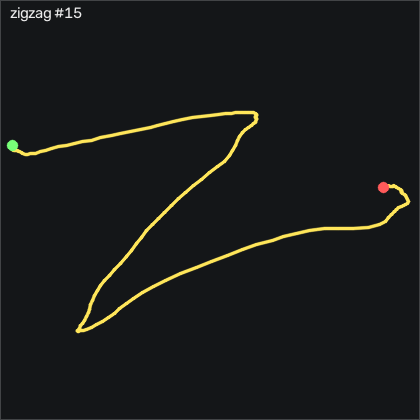

The table this chart was drawn from, first rows:
t_s, ax, ay, az, gx, gy, gz, seq
0.00000, -0.409, -0.00600, 0.821, 1.262, 5.412, 11.12, 33948
0.01000, -0.408, -0.05300, 0.836, 1.505, 8.491, 12.22, 33949
0.02100, -0.426, -0.104, 0.853, 1.993, 10.14, 11.46, 33950
0.03000, -0.474, -0.129, 0.9, 2.542, 11.45, 8.408, 33951
0.04000, -0.522, -0.165, 0.954, 3.121, 10.96, 4.475, 33952
0.05000, -0.559, -0.216, 0.978, 4.585, 8.46, 2.31, 33953
0.06000, -0.592, -0.239, 1.001, 6.841, 5.564, -0.1591, 33954
0.07000, -0.603, -0.261, 1.005, 7.573, 2.454, -3.208, 33955
0.08000, -0.584, -0.327, 0.995, 7.877, 0.1371, -2.659, 33956
0.09000, -0.533, -0.423, 0.966, 9.676, -0.8689, 1.884, 33957
0.1, -0.45, -0.536, 0.931, 11.63, 0.3511, 6.213, 33958
0.11, -0.404, -0.679, 0.899, 13.3, 2.851, 7.066, 33959
0.12, -0.406, -0.79, 0.917, 15.59, 6.54, 1.457, 33960
0.13, -0.461, -0.853, 0.978, 17.27, 9.954, -9.214, 33961
0.14, -0.578, -0.892, 1.061, 17.63, 10.78, -25.31, 33962
0.151, -0.682, -0.903, 1.144, 20.53, 7.759, -40.68, 33963
0.16, -0.729, -0.922, 1.18, 28.73, 2.088, -49.21, 33964
0.17, -0.721, -0.913, 1.144, 38.91, -4.741, -54.49, 33965
0.18, -0.696, -0.882, 1.082, 48.09, -10.59, -60.43, 33966
0.191, -0.685, -0.833, 1.041, 54.49, -14.28, -68.73, 33967
0.2, -0.678, -0.82, 1.005, 60.68, -16.75, -75.19, 33968
0.21, -0.662, -0.81, 0.94, 68.88, -18.4, -79.43, 33969
0.22, -0.661, -0.748, 0.905, 78.09, -18.4, -84.64, 33970
0.23, -0.67, -0.682, 0.865, 85.1, -18.15, -90.86, 33971
0.24, -0.699, -0.609, 0.845, 89.95, -18.22, -98.48, 33972
0.25, -0.742, -0.504, 0.835, 93.67, -19.47, -108, 33973
0.26, -0.754, -0.404, 0.808, 97.24, -21.63, -116.5, 33974
0.27, -0.754, -0.311, 0.745, 102.9, -23.64, -120.8, 33975
0.281, -0.755, -0.184, 0.698, 109.4, -23.92, -122.4, 33976
0.29, -0.758, -0.03300, 0.677, 113.3, -23.03, -123, 33977
0.3, -0.77, 0.08900, 0.66, 112.6, -22, -122.8, 33978
0.31, -0.775, 0.19, 0.655, 107.5, -21.81, -123.5, 33979
0.321, -0.779, 0.272, 0.645, 98.94, -23, -125.3, 33980
0.33, -0.77, 0.287, 0.604, 90.16, -24.98, -126.8, 33981
0.34, -0.747, 0.333, 0.558, 86.75, -25.32, -126.9, 33982
0.35, -0.75, 0.415, 0.557, 89.95, -22.09, -125, 33983
0.36, -0.73, 0.526, 0.537, 99.98, -18.55, -117.2, 33984
0.37, -0.698, 0.673, 0.494, 109.4, -17.27, -105, 33985
0.38, -0.67, 0.831, 0.486, 108.1, -15.05, -98.33, 33986
0.39, -0.669, 0.889, 0.502, 97.54, -12, -93.15, 33987
0.4, -0.638, 0.919, 0.474, 87.24, -10.75, -84.67, 33988
0.41, -0.608, 1.004, 0.487, 78.12, -9.07, -78.03, 33989
0.42, -0.591, 1.016, 0.507, 65.23, -6.692, -72.69, 33990
0.43, -0.588, 1.015, 0.547, 52.24, -4.009, -67.48, 33991
0.44, -0.593, 1.004, 0.613, 43.67, -0.6859, -60.1, 33992
0.451, -0.583, 0.99, 0.641, 40.07, -0.07594, -48.27, 33993
0.46, -0.554, 0.976, 0.624, 36.41, -0.8989, -38.18, 33994
0.47, -0.549, 0.977, 0.637, 29.89, -0.3509, -32.75, 33995
0.48, -0.536, 0.956, 0.658, 22.12, -0.1069, -27.84, 33996
0.491, -0.497, 0.882, 0.636, 15.47, -0.04594, -19.58, 33997
0.5, -0.45, 0.807, 0.617, 13.15, 2.119, -9.245, 33998
0.51, -0.435, 0.777, 0.614, 12.63, 5.32, -1.531, 33999
0.52, -0.427, 0.775, 0.621, 9.798, 7.485, 2.066, 34000
0.53, -0.444, 0.758, 0.636, 4.036, 9.04, 3.316, 34001
0.54, -0.456, 0.713, 0.646, -1.696, 9.771, 4.902, 34002
0.55, -0.454, 0.678, 0.639, -2.732, 10.02, 9.262, 34003
0.56, -0.443, 0.683, 0.605, 0.04209, 10.5, 15.54, 34004
0.57, -0.443, 0.692, 0.551, 2.146, 11.69, 20.69, 34005
0.58, -0.471, 0.729, 0.538, 0.8961, 13.95, 22.71, 34006
0.59, -0.496, 0.786, 0.527, -2.885, 14.68, 23.44, 34007
... 117 more rows
